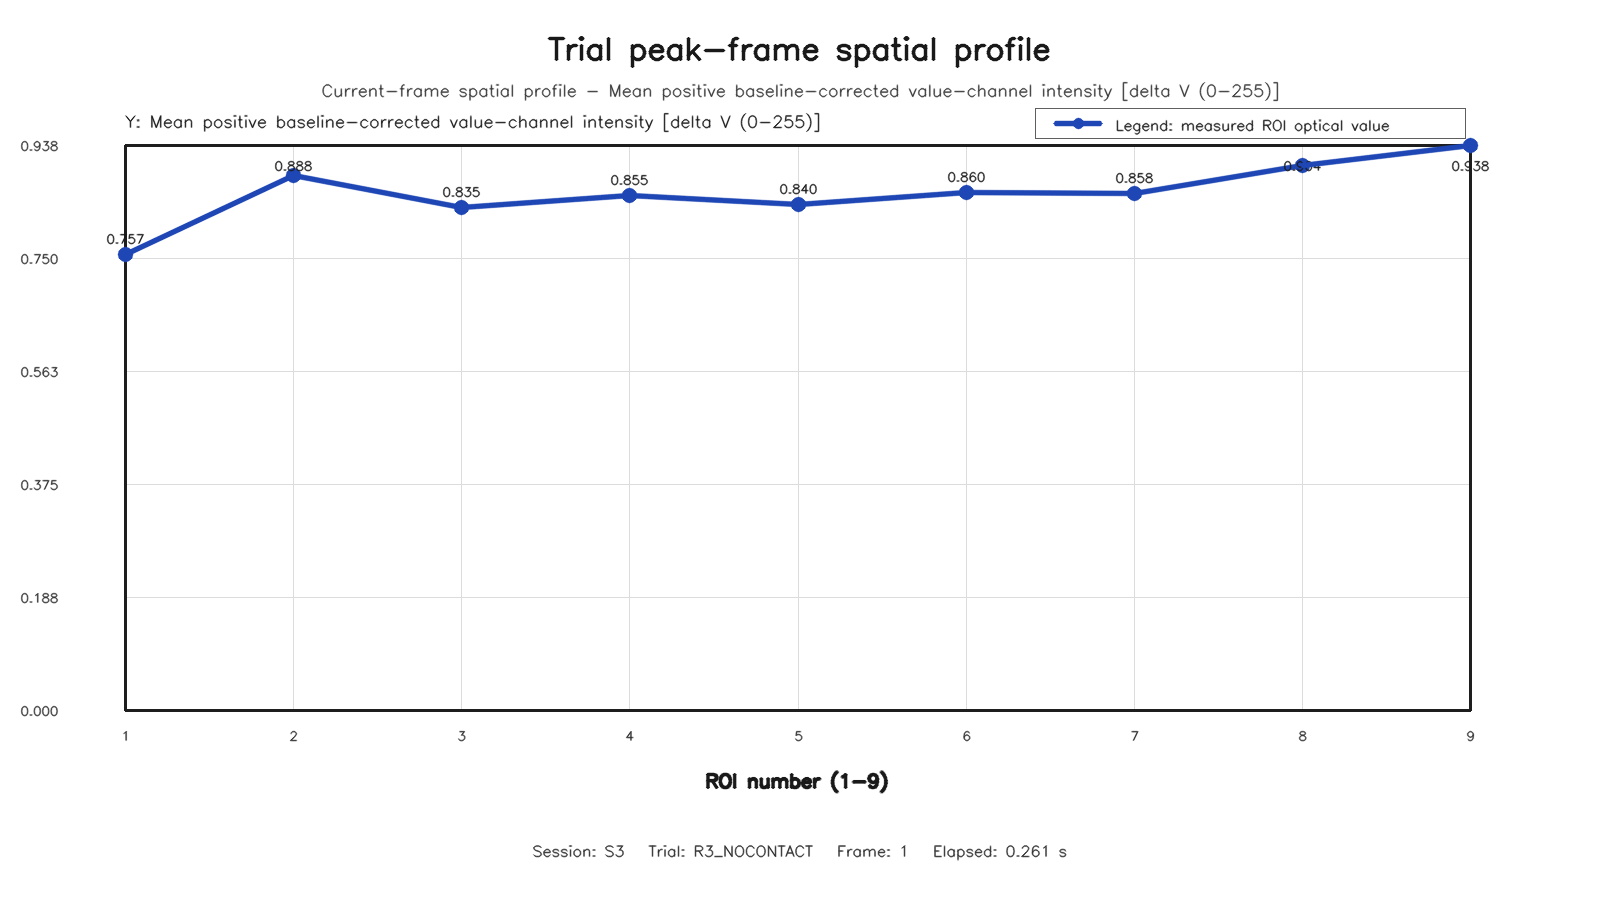

The table this chart was drawn from, first rows:
roi, row, column, value
1, 1, 1, 0.7571
2, 1, 2, 0.8881
3, 1, 3, 0.8349
4, 2, 1, 0.855
5, 2, 2, 0.8402
6, 2, 3, 0.8604
7, 3, 1, 0.8584
8, 3, 2, 0.9042
9, 3, 3, 0.938
